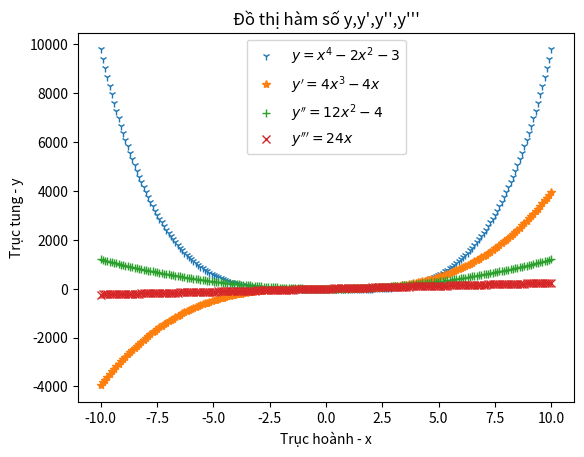

The script that saved this image:
import matplotlib.pyplot as plt
import numpy as np
from sympy import *

#đạo hàm của y
x = symbols('x')
y = x**4 - 2*x**2 - 3
y_phay = diff(y,x)
print("Đạo hàm của y là:",y_phay)

#đạo hàm của y'
x = symbols('x')
y_phay = 4*x**3 - 4*x
y_phay_phay = diff(y_phay,x)
print("Đạo hàm của y' là:",y_phay_phay)

#đạo hàm của y''
x = symbols('x')
y_phay_phay = 12*x**2 - 4
y_phay_phay_phay = diff(y_phay_phay,x)
print("Đạo hàm của y'' là:",y_phay_phay_phay)

def ve_do_thi_ham_so(a,b,c,d,x):
  y = x**4 - 2*x**2 - 3
  return y

x = np.linspace(start=-10.0,stop=10.0, num=200)
y0 = x**4 - 2*x**2 - 3
y1 = 4*x**3 - 4*x
y2 = 12*x**2 - 4
y3 = 24*x

fig, ax = plt.subplots()
ax.plot(x,y0,'1',label=r"$y = x^{4}-2x^{2}-3$")
ax.plot(x,y1,'*',label=r"$y' = 4x^{3}-4x$")
ax.plot(x,y2,'+',label=r"$y'' = 12x^{2}-4$")
ax.plot(x,y3,'x',label=r"$y''' = 24x$")
ax.set_xlabel("Trục hoành - x")
ax.set_ylabel("Trục tung - y")
ax.set_title("Đồ thị hàm số y,y',y'',y'''")
ax.legend()
plt.show()
